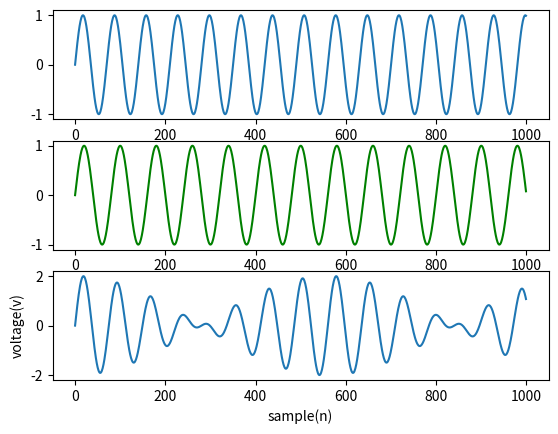

Reproduce this figure in Python.
import matplotlib.pyplot as plt
import numpy as np
Fs=70
f=1
sample = 1000
x= np.arange(sample)
y=np.sin(2*np.pi*f*x/Fs)
plt.subplot(311)
plt.plot(x,y)
Fs1=80
f=1
sample=1000
a=np.arange(sample)
b=np.sin(2*np.pi*f*a/Fs1)
plt.subplot(312)
plt.plot(a,b,'g')
z=y+b
plt.subplot(313)
plt.plot(a,z)
plt.xlabel('sample(n)')
plt.ylabel('voltage(v)')
plt.show()

